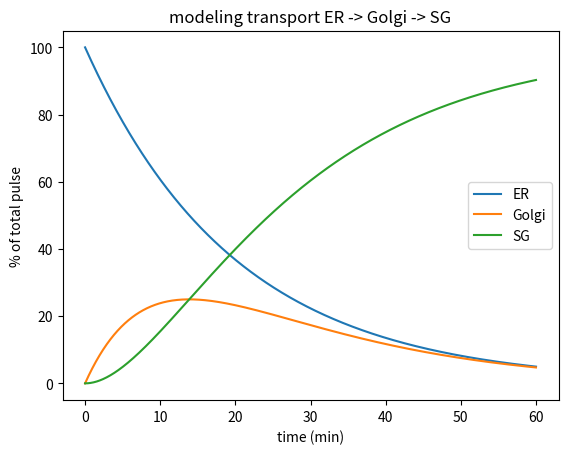

Write the Python code that produced this figure.
import numpy as np
import matplotlib.pyplot as plt
from scipy.integrate import odeint
from pylab import show

#define rates
k1=0.05	#ER exit rate constant (in min -1)
k2=.1	#Golgi to SG rate constant (in min -1)

#define system of eqns as dy/dt = f(y,t)
def f(y,t):
	f0=-k1*y[0]
	f1=k1*y[0]-k2*y[1]
	f2=k2*y[1]
	return [f0,f1,f2]
	
#set initial conditions
y0 = [100,0,0]

#define time interval to integrate
t=np.linspace(0,60,1000)
	
#solve the DEs
soln = odeint(f, y0, t)
E = soln[:,0]
G = soln[:,1]
S = soln[:,2]

#plot results
plt.figure()
plt.plot(t, E, label='ER')
plt.plot(t, G, label='Golgi')
plt.plot(t, S, label='SG')
plt.xlabel('time (min)')
plt.ylabel('% of total pulse')
plt.title('modeling transport ER -> Golgi -> SG')
plt.legend(loc=0)
show()
